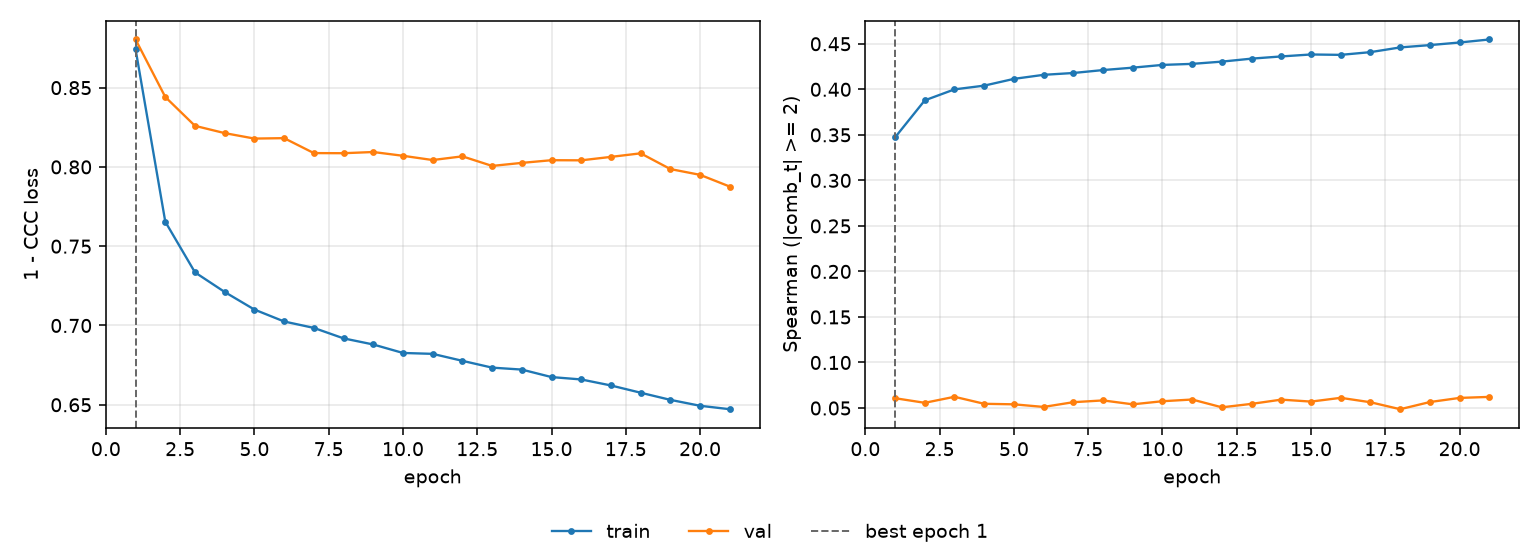

Source data for this figure (header and first rows):
epoch, tr_loss, vl_loss, tr_sp, vl_sp, is_best
1, 0.8742, 0.8804, 0.3472, 0.06077, True
2, 0.7654, 0.8441, 0.3879, 0.05572, False
3, 0.7335, 0.8259, 0.3999, 0.06234, False
4, 0.7211, 0.8213, 0.404, 0.05464, False
5, 0.71, 0.8179, 0.4115, 0.05406, False
6, 0.7025, 0.8182, 0.4159, 0.0512, False
7, 0.6985, 0.8087, 0.4179, 0.0564, False
8, 0.6919, 0.8087, 0.4211, 0.05835, False
9, 0.688, 0.8094, 0.4238, 0.05405, False
10, 0.6827, 0.807, 0.4268, 0.05746, False
11, 0.6821, 0.8043, 0.4279, 0.05933, False
12, 0.6777, 0.8067, 0.4304, 0.05077, False
13, 0.6734, 0.8006, 0.4337, 0.05456, False
14, 0.6722, 0.8025, 0.4361, 0.05921, False
15, 0.6675, 0.8042, 0.4383, 0.05706, False
16, 0.666, 0.8042, 0.4378, 0.06119, False
17, 0.6622, 0.8063, 0.4408, 0.05634, False
18, 0.6576, 0.8086, 0.446, 0.04869, False
19, 0.6531, 0.7986, 0.4486, 0.05656, False
20, 0.6494, 0.795, 0.4514, 0.0611, False
21, 0.6472, 0.7876, 0.4547, 0.06221, False
